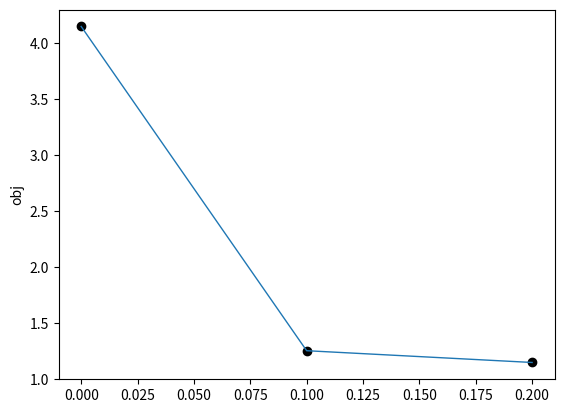

This figure's Python source:
import numpy as np
from math import sqrt
import matplotlib.pyplot as plt
#from scipy.interpolate import spline

def ADMM(x,alpha,landa,A,b,beta,z,D):
    k = 0
    print("x的取值的迭代过程：")
    print(x)
    obj = []
    I = np.identity(len(A[0]))
    zero=np.zeros(len(b))
    zero=zero.T
    zeros=np.zeros((len(D[0]),len(D[0])))
    while(1):
        temp1=np.linalg.inv(alpha * (A.T @ A) + D)
        temp2=np.linalg.inv(alpha * (A.T @ b) + (D @ z) - landa)
        xx=temp1 @ temp2
        zz=np.sign(xx + np.linalg.inv(D) @ landa) * np.maximum(np.abs(xx + np.linalg.inv(D) @ landa) - np.linalg.inv(D),zeros)
        landalanda=landa + D @ (xx-zz)
        
        red = np.linalg.norm(
            xx, ord=1) + (alpha / 2) * np.linalg.norm(A @ xx - b)**2
        obj.append(red)
        print('The %dth iteration, target value is %f' % (k, red))
        
        if stop(I,xx,-I,zz,z,zero,landalanda,alpha):
            break
        else:
            r = xx - zz
            s = -1 * alpha * (zz - z)
            u = 10
            t_incr = 2
            t_decr = t_incr
            if np.linalg.norm(r, ord=2) > u * np.linalg.norm(s, ord=2):
                print('penalty parameter increase')
                D = D * t_incr
            elif np.linalg.norm(s, ord=2) > u * np.linalg.norm(r, ord=2):
                print('penalty parameter decrease')
                D = D / t_decr
            x = np.copy(xx)
            z = np.copy(zz)
            landa = np.copy(landalanda)
            print('The current x is: ', x)
            k += 1
            
    return xx, k, obj

def stop(A,xx,B,zz,z,b,landalanda,alpha):
    rr=A @ xx + B * zz - b
    ss=alpha * (A.T @ B @ (zz-z))
    n=xx.shape[0]
    epr=0.001
    epa=1
    epp=sqrt(n)*epa + epr * max(np.linalg.norm(A @ xx), np.linalg.norm(B @ zz), np.linalg.norm(b))
    epd=sqrt(n)*epa + epr * np.linalg.norm(A.T @ landalanda)
    if np.linalg.norm(rr) <= epp and np.linalg.norm(ss) <= epd:
        return True
    else:
        return False

def draw(obj):
    x = np.zeros(len(obj))
    for i in range(len(obj)):
        x[i] = i * 0.1
    '''
    x_new=np.linspace(x.min(),x.max(),300)
    obj_smooth=spline(x,obj,x_new)
    '''
    plt.scatter(x, obj, c='black')
    plt.plot(x, obj, linewidth=1)
    #plt.plot(x_new,obj_smooth,c='red')
    plt.ylabel('obj')
    plt.show()

def main():
    x = np.array([[1.]])
    z = np.array([[1.]])
    landa = np.array([[1.]])
    A = np.array([[1.]])
    b = np.array([[.2]])
    alpha=0.1
    beta=0.01
    D = np.array([[0.5]])
    xx,count,obj=ADMM(x,alpha,landa,A,b,beta,z,D)

    draw(obj)
    print("最终迭代结果: x：", xx)
    print("共进行了", count, "次迭代")


main()
